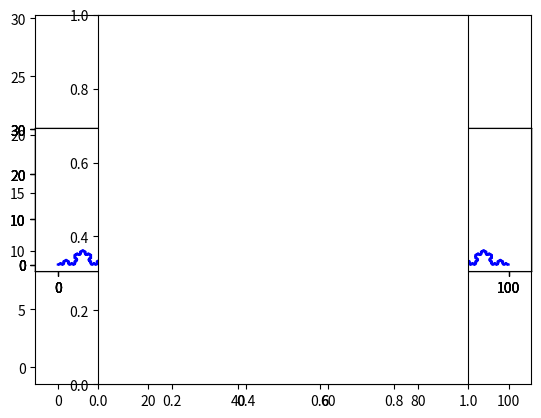

Reproduce this figure in Python. (Note: this script raises an exception after producing the figure.)
from collections import namedtuple
import math
import matplotlib.pyplot as plt
import matplotlib.animation as animation

Point = namedtuple("Point", "x y")





def koch(n, p1, p2):
    if n == 0:
        return ""
    
    x3 = (2 * p1.x + p2.x) / 3
    y3 = (2 * p1.y + p2.y) / 3
    x4 = (p1.x + 2 * p2.x) / 3
    y4 = (p1.y + 2 * p2.y) / 3

    x5 = (3 * (p1.x + p2.x) + math.sqrt(3) * (p1.y - p2.y)) / 6
    y5 = (math.sqrt(3) * (- p1.x + p2.x) + 3 * (p1.y + p2.y)) / 6

    p3 = Point(x3, y3)
    p4 = Point(x4, y4)
    p5 = Point(x5, y5)

    koch(n-1, p1, p3)
    X.append(x3)
    Y.append(y3)
    koch(n-1, p3, p5)
    X.append(x5)
    Y.append(y5)
    koch(n-1, p5, p4)
    X.append(x4)
    Y.append(y4)
    koch(n-1, p4, p2)


p1 = Point(0, 0)
p2 = Point(100, 0)

print(p1.x, p1.y)

ims = []
fig = plt.figure()

for i in range(1,7):

    X = []
    Y = []
    X.append(0)
    Y.append(0)
    koch(i, p1, p2)
    X.append(100)
    Y.append(0)

    im, = plt.plot(X, Y, "b")
    plt.axes().set_aspect("equal")
    # plt.title("Number of recursions: {}".format(i))
    # plt.xlim((0,100))
    ims.append([im])
    # plt.show()


# ani = animation.ArtistAnimation(fig, ims, interval=200)
ani = animation.ArtistAnimation(fig, ims, interval=1000)
print(ims)
ani.save("test.mp4")

